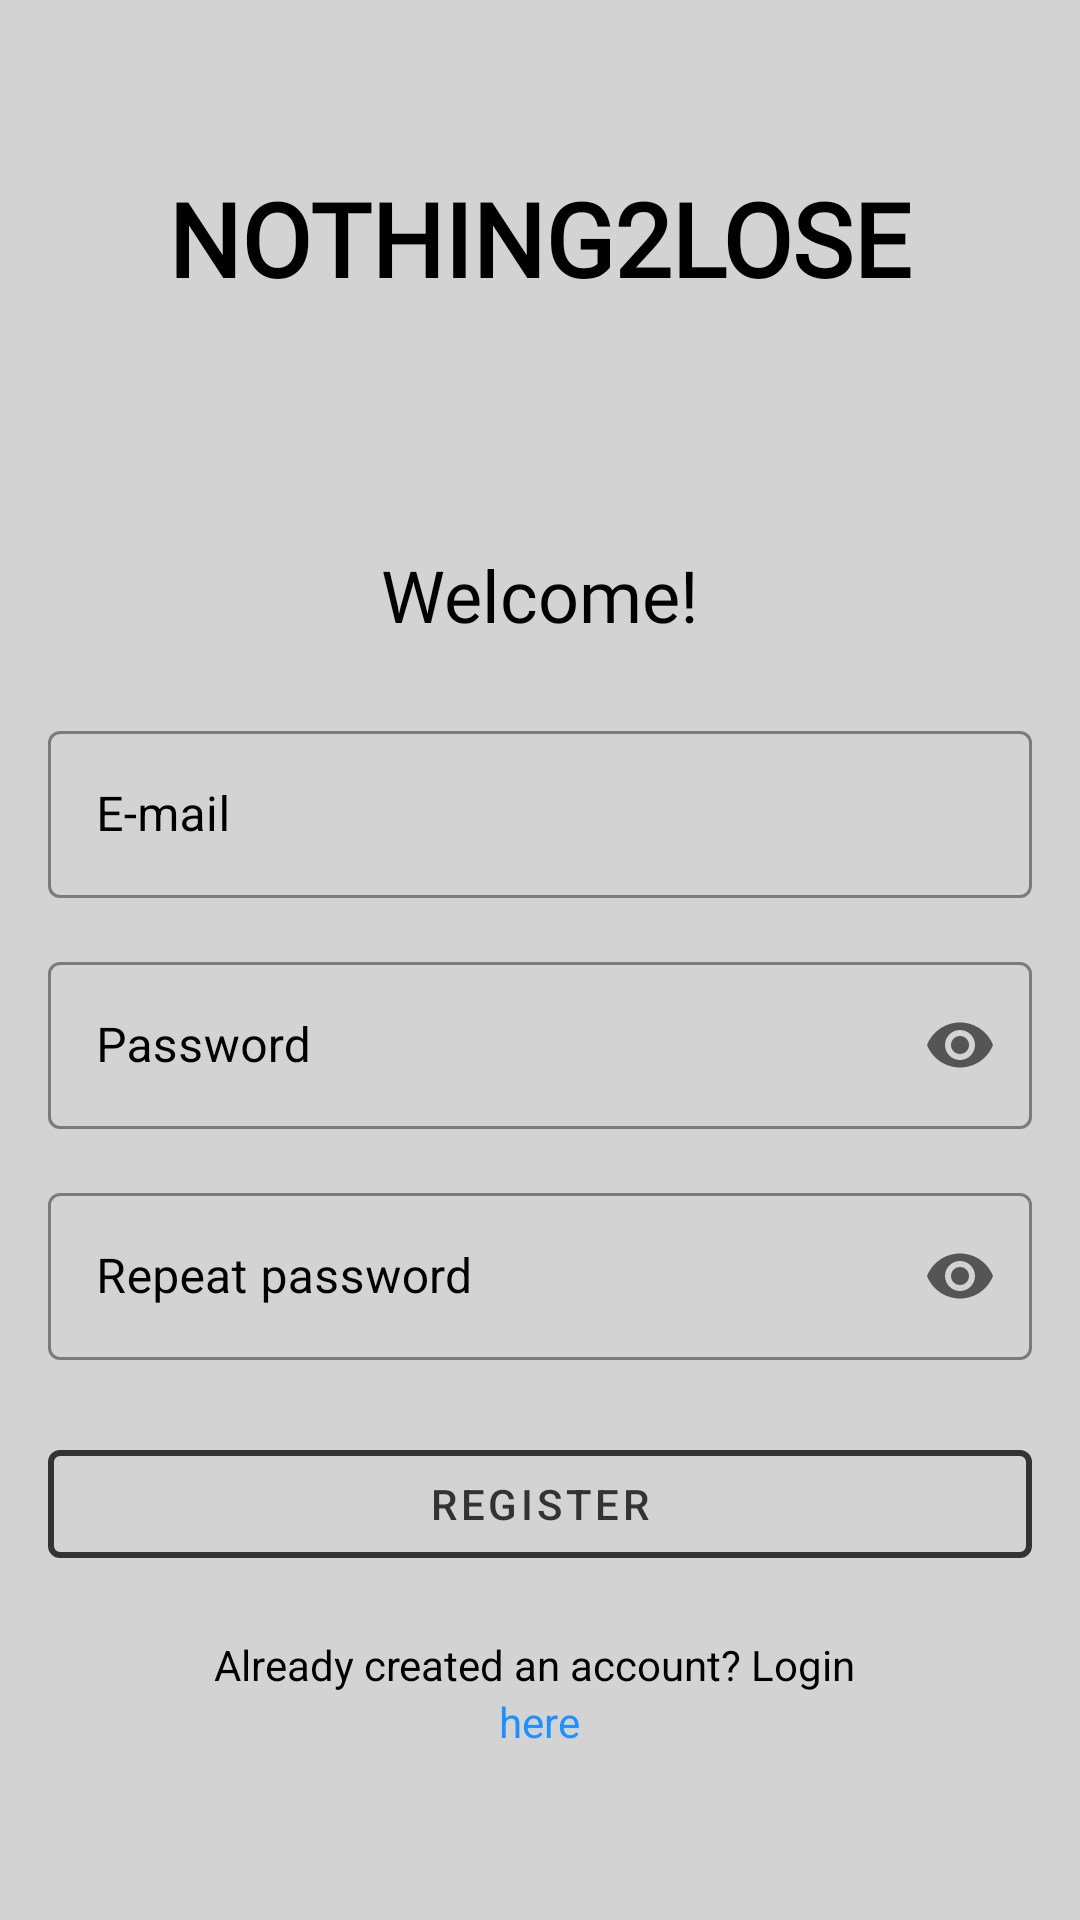

Write the Android layout XML for this screen, with the resource values it uses.
<!-- AndroidManifest.xml: application theme Theme.NOTHING2LOSE -->
<!-- res/layout/register.xml -->
<?xml version="1.0" encoding="utf-8"?>
<LinearLayout xmlns:android="http://schemas.android.com/apk/res/android"
    xmlns:app="http://schemas.android.com/apk/res-auto"
    android:layout_width="match_parent"
    android:layout_height="match_parent"
    android:gravity="center"
    android:orientation="vertical"
    android:background="@color/light_gray"
    android:padding="16dp">

    <TextView
        android:id="@+id/title_textview"
        android:layout_width="wrap_content"
        android:layout_height="wrap_content"
        android:text="NOTHING2LOSE"
        android:textColor="@android:color/black"
        android:textSize="34sp"
        android:textStyle="bold"
        android:layout_marginBottom="80sp"
        app:fontFamily="@font/interbold"/>

    <TextView
        android:id="@+id/title"
        android:layout_width="wrap_content"
        android:layout_height="wrap_content"
        android:fontFamily="@font/interbold"
        android:text="Welcome!"
        android:textColor="@color/black"
        android:textSize="24sp" />

    <com.google.android.material.textfield.TextInputLayout
        android:id="@+id/email"
        style="@style/Widget.MaterialComponents.TextInputLayout.OutlinedBox"
        android:layout_width="match_parent"
        android:layout_height="wrap_content"
        android:layout_marginTop="24dp"
        app:boxStrokeColor="@color/purple_200"
        app:hintTextColor="@color/black"
        android:textColorHint="@color/black">

        <com.google.android.material.textfield.TextInputEditText
            android:id="@+id/editTextEmail"
            android:layout_width="match_parent"
            android:layout_height="wrap_content"
            android:hint="E-mail"
            android:textColor="@color/black"/>

    </com.google.android.material.textfield.TextInputLayout>



    <com.google.android.material.textfield.TextInputLayout
        android:id="@+id/password_input_layout"
        style="@style/Widget.MaterialComponents.TextInputLayout.OutlinedBox"
        android:layout_width="match_parent"
        android:layout_height="wrap_content"
        android:layout_marginTop="16dp"
        app:endIconMode="password_toggle"
        app:boxStrokeColor="@color/purple_200"
        app:hintTextColor="@color/black"
        android:textColorHint="@color/black">

        <com.google.android.material.textfield.TextInputEditText
            android:id="@+id/editTextPassword"
            android:layout_width="match_parent"
            android:layout_height="wrap_content"
            android:hint="Password"
            android:inputType="textPassword"
            android:textColor="@color/black"/>

    </com.google.android.material.textfield.TextInputLayout>



    <com.google.android.material.textfield.TextInputLayout
        android:id="@+id/password_repeat_input_layout"
        style="@style/Widget.MaterialComponents.TextInputLayout.OutlinedBox"
        android:layout_width="match_parent"
        android:layout_height="wrap_content"
        android:layout_marginTop="16dp"
        app:endIconMode="password_toggle"
        app:boxStrokeColor="@color/purple_200"
        app:hintTextColor="@color/black"
        android:textColorHint="@color/black">

        <com.google.android.material.textfield.TextInputEditText
            android:id="@+id/editTextPasswordRepeat"
            android:layout_width="match_parent"
            android:layout_height="wrap_content"
            android:hint="Repeat password"
            android:inputType="textPassword"
            android:textColor="@color/black"/>

    </com.google.android.material.textfield.TextInputLayout>

    <com.google.android.material.button.MaterialButton
        android:id="@+id/buttonRegister"
        style="@style/Widget.MaterialComponents.Button.OutlinedButton"
        android:layout_width="match_parent"
        android:layout_height="wrap_content"
        android:layout_marginTop="24dp"
        android:text="Register"
        android:textColor="@color/login_button_color"
        app:strokeColor="@color/login_button_color"
        app:strokeWidth="2dp"
        android:onClick="onRegisterClicked"
        />

    <TextView
        android:id="@+id/register_text"
        android:layout_width="wrap_content"
        android:layout_height="wrap_content"
        android:layout_marginTop="20sp"
        android:text="Already created an account? Login "
        android:textColor="@color/black"
        />

    <TextView
        android:id="@+id/login_link"
        android:layout_width="wrap_content"
        android:layout_height="wrap_content"
        android:text="here"
        android:textColor="@color/link_color"
        android:clickable="true"
        android:onClick="onLoginLinkClicked"
        />

</LinearLayout>
<!-- resources referenced by this layout -->
<resources>
  <color name="black">#FF000000</color>
  <color name="light_gray">#D3D3D3</color>
  <color name="link_color">#1E90FF</color>
  <color name="login_button_color">#333333</color>
  <color name="purple_200">#FFBB86FC</color>
  <style name="Theme.NOTHING2LOSE" parent="Theme.MaterialComponents.DayNight.DarkActionBar">
          
          <item name="colorPrimary">@color/purple_500</item>
          <item name="colorPrimaryVariant">@color/purple_700</item>
          <item name="colorOnPrimary">@color/white</item>
          
          <item name="colorSecondary">@color/teal_200</item>
          <item name="colorSecondaryVariant">@color/teal_700</item>
          <item name="colorOnSecondary">@color/black</item>
          
          <item name="android:statusBarColor">?attr/colorPrimaryVariant</item>
          
  
          <item name="android:windowAnimationStyle">@null</item>
      </style>
  <color name="purple_500">#FF6200EE</color>
  <color name="purple_700">#FF3700B3</color>
  <color name="white">#FFFFFFFF</color>
  <color name="teal_200">#FF03DAC5</color>
  <color name="teal_700">#FF018786</color>
</resources>
